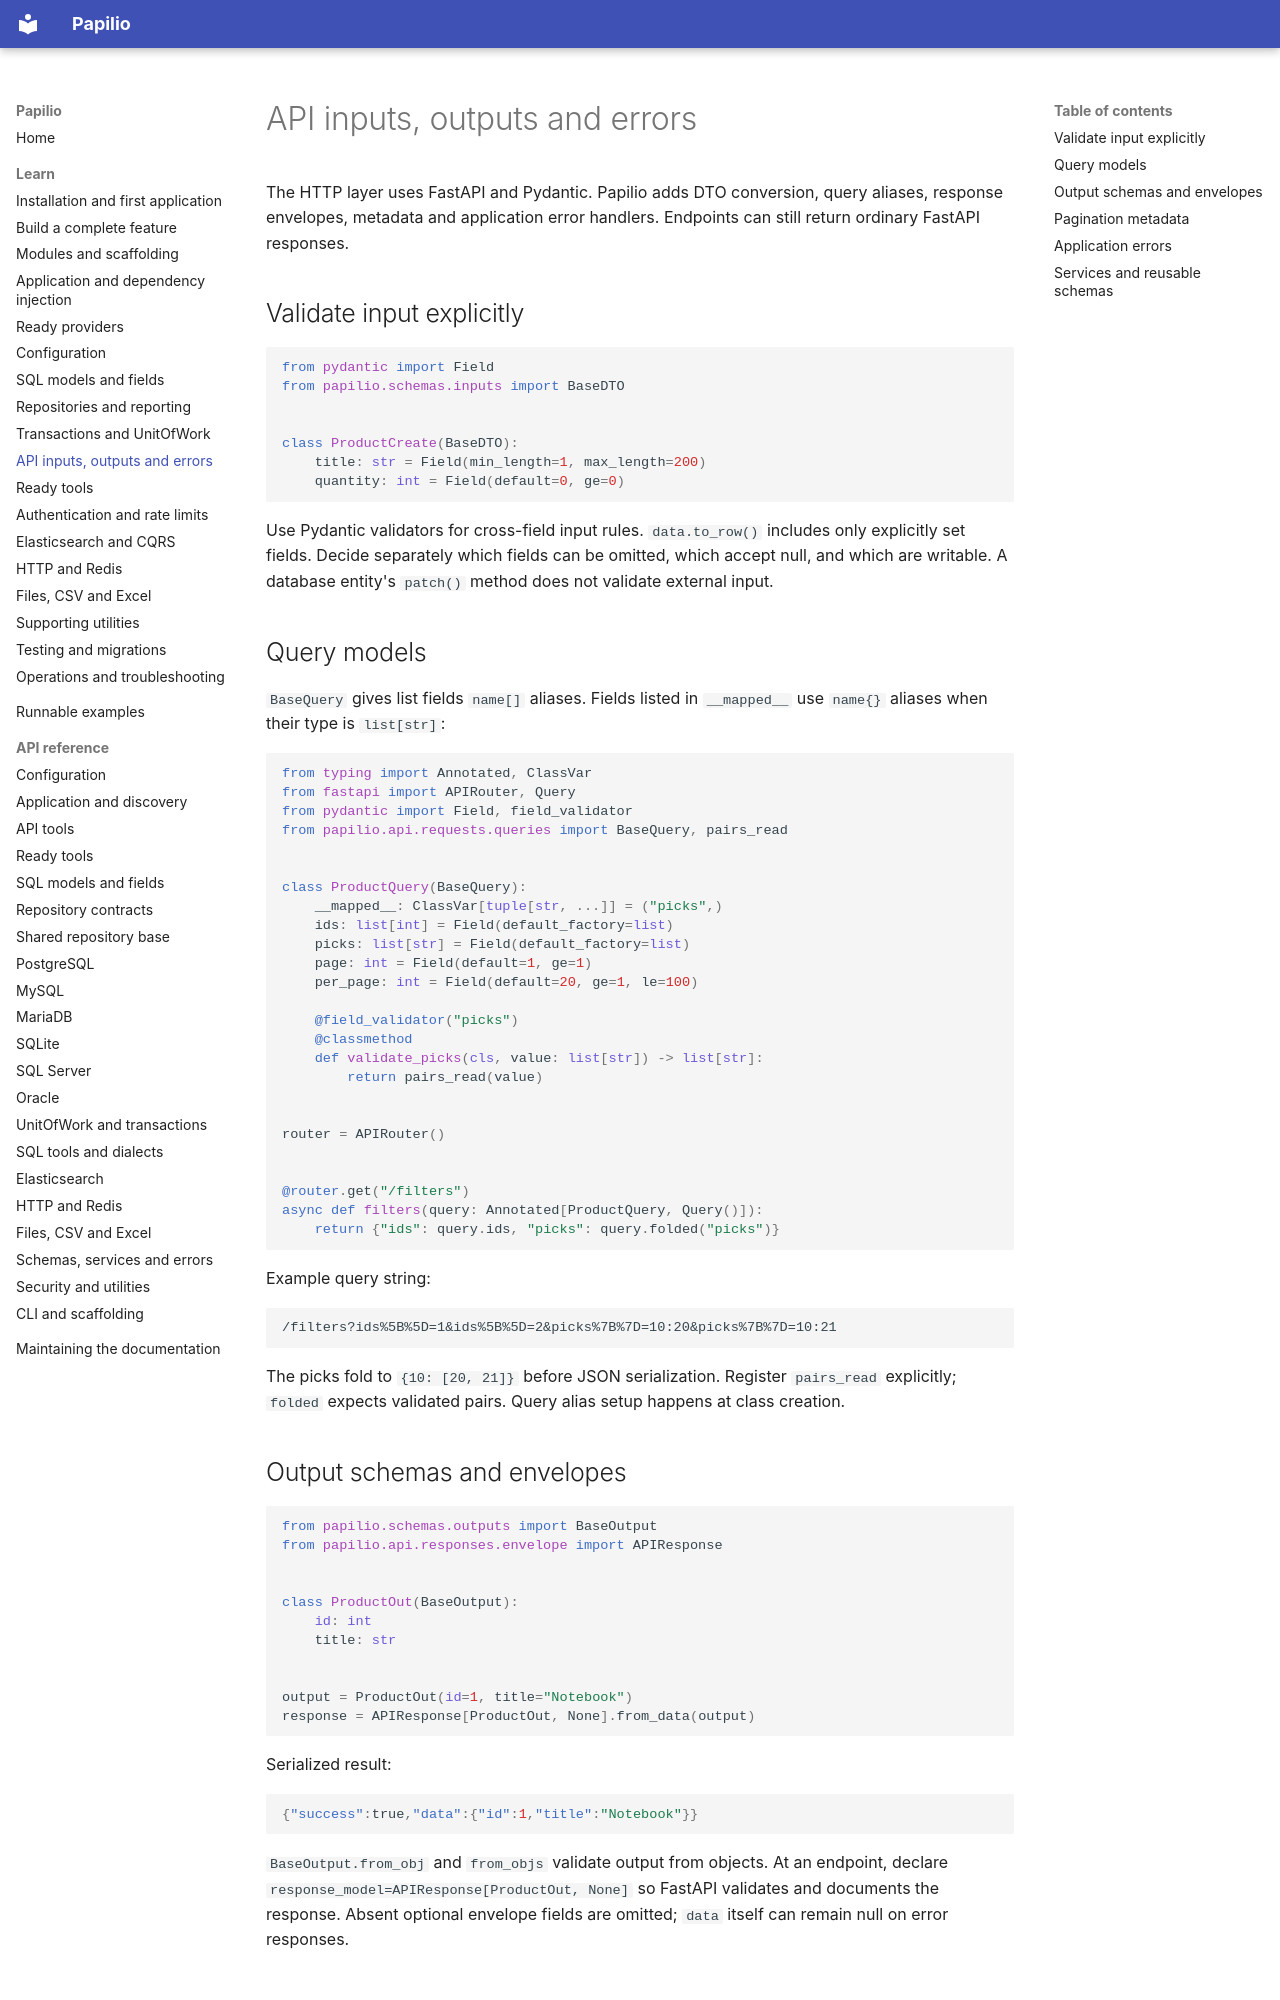

repository: stupidprogrammer4/fastamu · page: guide/api/index.html · generator: mkdocs

# API inputs, outputs and errors

The HTTP layer uses FastAPI and Pydantic. Papilio adds DTO conversion, query aliases, response envelopes, metadata and application error handlers. Endpoints can still return ordinary FastAPI responses.

## Validate input explicitly

```python
from pydantic import Field
from papilio.schemas.inputs import BaseDTO


class ProductCreate(BaseDTO):
    title: str = Field(min_length=1, max_length=200)
    quantity: int = Field(default=0, ge=0)
```

Use Pydantic validators for cross-field input rules. `data.to_row()` includes only explicitly set fields. Decide separately which fields can be omitted, which accept null, and which are writable. A database entity's `patch()` method does not validate external input.

## Query models

`BaseQuery` gives list fields `name[]` aliases. Fields listed in `__mapped__` use `name{}` aliases when their type is `list[str]`:

```python
from typing import Annotated, ClassVar
from fastapi import APIRouter, Query
from pydantic import Field, field_validator
from papilio.api.requests.queries import BaseQuery, pairs_read


class ProductQuery(BaseQuery):
    __mapped__: ClassVar[tuple[str, ...]] = ("picks",)
    ids: list[int] = Field(default_factory=list)
    picks: list[str] = Field(default_factory=list)
    page: int = Field(default=1, ge=1)
    per_page: int = Field(default=20, ge=1, le=100)

    @field_validator("picks")
    @classmethod
    def validate_picks(cls, value: list[str]) -> list[str]:
        return pairs_read(value)


router = APIRouter()


@router.get("/filters")
async def filters(query: Annotated[ProductQuery, Query()]):
    return {"ids": query.ids, "picks": query.folded("picks")}
```

Example query string:

```text
/filters?ids%5B%5D=1&ids%5B%5D=2&picks%7B%7D=10:20&picks%7B%7D=10:21
```

The picks fold to `{10: [20, 21]}` before JSON serialization. Register `pairs_read` explicitly; `folded` expects validated pairs. Query alias setup happens at class creation.
